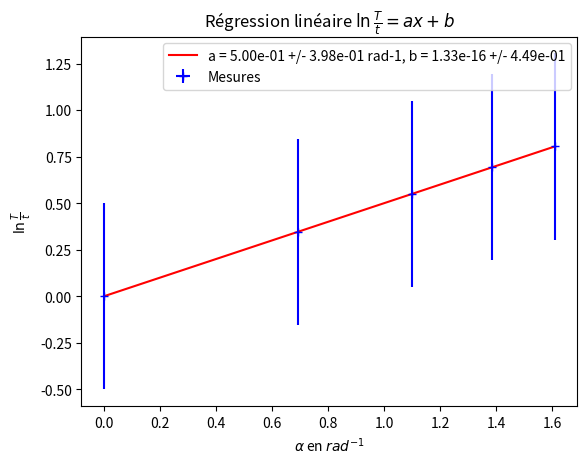
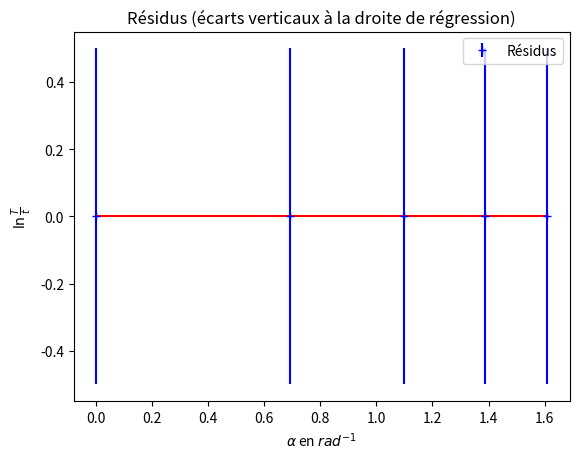
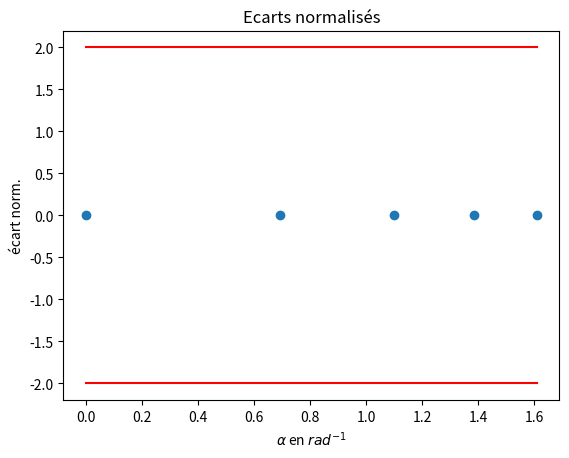

Write the Python code that produced these figures, in order.
import numpy as np
import matplotlib.pyplot as plt

T = np.array([1, 2, 3, 4, 5])
u_T = 1

t = np.array([1, 1, 1, 1, 1])
u_t = 1

# Abscisse
x = np.log(T / t)
u_x = np.log(u_T / u_t)

# Ordonnée
y = np.array([3, 5, 7, 9, 11])
y = x / 2
u_y = 0.5

# Calcul de la valeur centrale de la mesure par régression linéaire y = ax+b
a, b = np.polyfit(x, y, 1)

# Nombre de simulations pour estimer l'incertitude-type
N = 1000

# Initialisation des listes
liste_a, liste_b = [], []

# Mise ne oeuvre des N régressions linéaires
for i in range(0, N):
    m = len(x)
    my = y + u_y * np.sqrt(3) * np.random.uniform(-1, 1, m)
    mx = x + u_x * np.sqrt(3) * np.random.uniform(-1, 1, m)
    p = np.polyfit(mx, my, 1)
    liste_a.append(p[0])
    liste_b.append(p[1])

# Calcul des incertitudes-type sur a et b
u_a = np.std(liste_a, ddof=1)
u_b = np.std(liste_b, ddof=1)

# Graphique
xfit = np.linspace(min(x), max(x), 2)  # 2 points suffisent pour tracer la droite
yfit = a * xfit + b
plt.figure()
plt.plot(xfit, yfit, 'r', label="a = {:.2e} +/- {:.2e} rad-1, b = {:.2e} +/- {:.2e}".format(a, u_a, b, u_b))
plt.errorbar(x, y, xerr=u_x, yerr=u_y, fmt='b+', zorder=2, label='Mesures')
plt.title(r"Régression linéaire $\ln \frac{T}{t} = ax+b$")
plt.xlabel(r"$\alpha$ en $rad^{-1}$")
plt.ylabel(r"$\ln \frac{T}{t}$")
plt.legend()
plt.show()

# Résultat de la régression linéaire
print("pente = {:.2e} +/- {:.2e} rad-1".format(a, u_a))
print("ordonnée = {:.2e} +/- {:.2e}".format(b, u_b))

# Tracé des résidus
res = y - (a * x + b)
plt.figure()
plt.plot(xfit, [0, 0], 'r')
plt.errorbar(x, res, xerr=None, yerr=u_y, fmt='b+', zorder=2, label='Résidus')
plt.title("Résidus (écarts verticaux à la droite de régression)")
plt.xlabel(r"$\alpha$ en $rad^{-1}$")
plt.ylabel(r"$\ln \frac{T}{t}$")
plt.legend()
plt.show()

# Tracé des écarts normalisés
ecart = (y - (a * x + b)) / u_y
plt.figure()
plt.plot(xfit, [2, 2], 'r')
plt.plot(xfit, [-2, -2], 'r')
plt.scatter(x, ecart)
plt.title("Ecarts normalisés")
plt.xlabel(r"$\alpha$ en $rad^{-1}$")
plt.ylabel("écart norm.")
plt.show()
